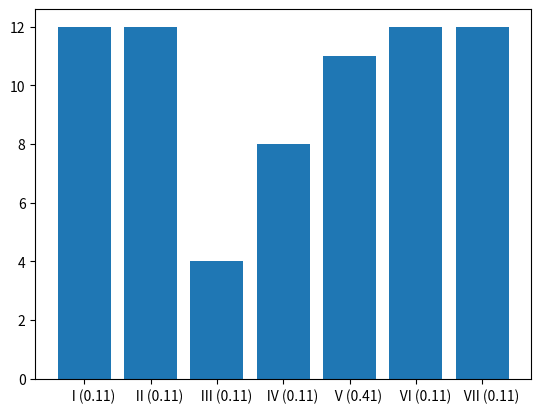

Reproduce this figure in Python.
import matplotlib.pyplot as plt
import numpy as np

roman_numerals = ['I', 'II', 'III', 'IV', 'V', 'VI', 'VII']
dictionary_I = {0.11:12, 1.11:12, 2.11:4,3.11:8 ,0.41:11,4.11:12,5.11:12 }
k = len(dictionary_I)
values_arr = []
for key in dictionary_I:
    print("key: %s , value: %s" % (key, dictionary_I[key]))


def check_dict(number_dict):
    if number_dict >= 1.000001:
        print(number_dict)
        number_dict -= 1.0
        print('aa')
        print(number_dict)
        return check_dict(number_dict)

    else:
        pass

    return number_dict


if k <= 7:
    number = 0
    for key in dictionary_I:
        key = check_dict(key)
        print(type(key))
        key = round(key, 2)
        values_arr.append('      ' + str(roman_numerals[number]) + ' (' + str(key) + ')')

        number += 1
else:
    number = 0
    for key in dictionary_I:
        key = check_dict(key)
        print(type(key))
        key = round(key, 2)
        values_arr.append(str(roman_numerals[number]))

        number += 1


index = np.arange(k)
plt.bar(index, dictionary_I.values())
plt.xticks(index, values_arr)
plt.show()
